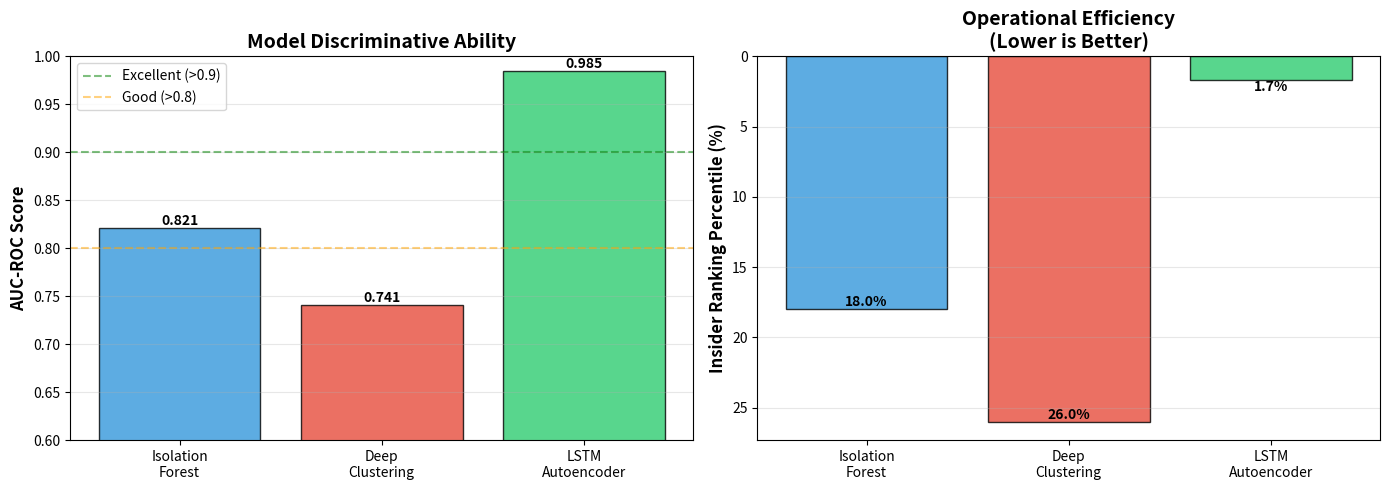

Generate this figure with matplotlib:
# thesis_results_chart.py
import matplotlib.pyplot as plt
import numpy as np

models = ['Isolation\nForest', 'Deep\nClustering', 'LSTM\nAutoencoder']
auc_scores = [0.821, 0.741, 0.985]
rankings = [18, 26, 1.7]  # percentile

fig, (ax1, ax2) = plt.subplots(1, 2, figsize=(14, 5))

# AUC-ROC comparison
colors = ['#3498db', '#e74c3c', '#2ecc71']
bars1 = ax1.bar(models, auc_scores, color=colors, alpha=0.8, edgecolor='black')
ax1.axhline(y=0.9, color='green', linestyle='--', label='Excellent (>0.9)', alpha=0.5)
ax1.axhline(y=0.8, color='orange', linestyle='--', label='Good (>0.8)', alpha=0.5)
ax1.set_ylabel('AUC-ROC Score', fontsize=12, fontweight='bold')
ax1.set_title('Model Discriminative Ability', fontsize=14, fontweight='bold')
ax1.set_ylim(0.6, 1.0)
ax1.legend()
ax1.grid(axis='y', alpha=0.3)

# Add values on bars
for bar in bars1:
    height = bar.get_height()
    ax1.text(bar.get_x() + bar.get_width()/2., height,
             f'{height:.3f}', ha='center', va='bottom', fontweight='bold')

# Insider ranking
bars2 = ax2.bar(models, rankings, color=colors, alpha=0.8, edgecolor='black')
ax2.set_ylabel('Insider Ranking Percentile (%)', fontsize=12, fontweight='bold')
ax2.set_title('Operational Efficiency\n(Lower is Better)', fontsize=14, fontweight='bold')
ax2.invert_yaxis()  # Lower is better
ax2.grid(axis='y', alpha=0.3)

# Add values
for bar in bars2:
    height = bar.get_height()
    ax2.text(bar.get_x() + bar.get_width()/2., height,
             f'{height:.1f}%', ha='center', va='top' if height < 10 else 'bottom', fontweight='bold')

plt.tight_layout()
plt.savefig('thesis_results_comparison.png', dpi=300, bbox_inches='tight')
print("Chart saved: thesis_results_comparison.png")